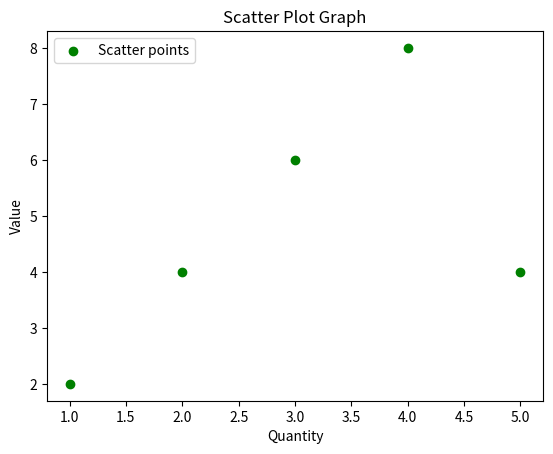

Recreate this plot in Python.
from matplotlib import pyplot as plt
from matplotlib import style

x = [1,2,3,4,5]
y = [2,4,6,8,4]

plt.scatter(x,y, label = 'Scatter points', color = 'g')

plt.title("Scatter Plot Graph")
plt.xlabel("Quantity")
plt.ylabel("Value")

plt.legend()

# plt.grid(True, color = 'b')

plt.show()